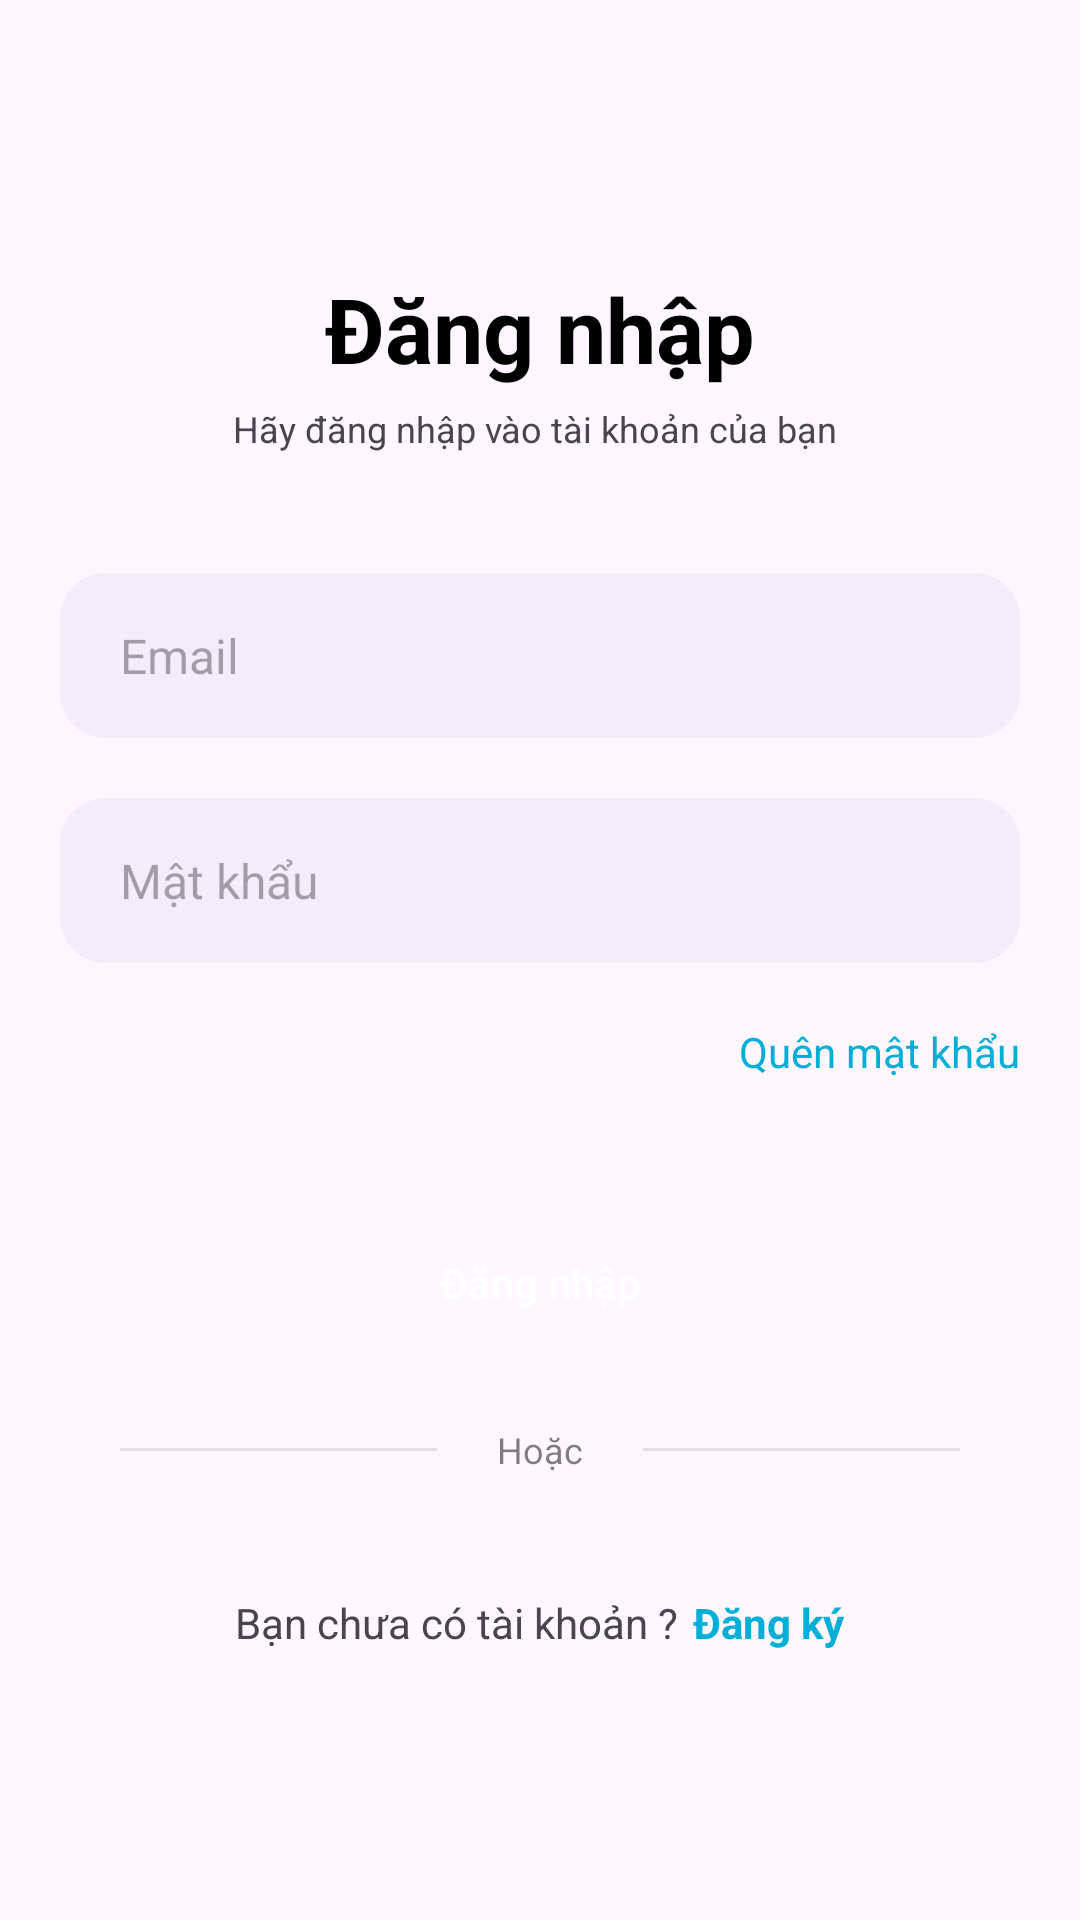

Reconstruct the res/layout file that produces this screen, plus the resources it refers to.
<!-- AndroidManifest.xml: application theme Theme.AppBookingHotel -->
<!-- res/layout/activity_dang_nhap.xml -->
<?xml version="1.0" encoding="utf-8"?>
<LinearLayout
    xmlns:android="http://schemas.android.com/apk/res/android"
    xmlns:app="http://schemas.android.com/apk/res-auto"
    xmlns:tools="http://schemas.android.com/tools"
    android:layout_width="match_parent"
    android:layout_height="match_parent"
    tools:context=".Activity.DangNhap"
    android:orientation="vertical"
    android:gravity="center"
    >
    <TextView
        android:layout_width="wrap_content"
        android:layout_height="wrap_content"
        android:layout_gravity="center"
        android:text="Đăng nhập"
        android:textSize="30sp"
        android:textStyle="bold"
        android:textColor="#000000">
    </TextView>


    <TextView

        android:layout_width="wrap_content"
        android:layout_height="wrap_content"
        android:layout_gravity="center"
        android:layout_marginTop="5dp"
        android:text="Hãy đăng nhập vào tài khoản của bạn "
        android:textSize="12sp">
    </TextView>
    <EditText
        android:id="@+id/Edt_Email"
        android:layout_width="match_parent"
        android:layout_height="55dp"
        android:background="@drawable/round_back_dark"
        android:hint="Email"
        android:maxLines="1"
        android:inputType="text"
        android:textSize="16sp"
        android:paddingStart="20dp"
        android:paddingEnd="20dp"
        android:layout_marginStart="20dp"
        android:layout_marginEnd="20dp"
        android:layout_marginTop="40dp"/>

    <RelativeLayout
        android:layout_width="match_parent"
        android:layout_height="55dp"
        android:background="@drawable/round_back_dark"
        android:layout_marginEnd="20dp"
        android:layout_marginTop="20dp"
        android:layout_marginStart="20dp">

        <EditText
            android:id="@+id/Edt_MatKhau"
            android:layout_toStartOf="@id/Show_icon"
            android:layout_width="match_parent"
            android:layout_height="match_parent"
            android:background="@android:color/transparent"
            android:hint="Mật khẩu"
            android:maxLines="1"
            android:inputType="textPassword"
            android:textSize="16sp"
            android:paddingStart="20dp"
            android:paddingEnd="20dp"
            >
            
        </EditText>
        <ImageView
            android:id="@+id/Show_icon"
            android:layout_width="40dp"
            android:layout_height="40dp"
            android:layout_alignParentEnd="true"
            android:layout_centerVertical="true"
            android:padding="10dp"
            android:src="@drawable/show"
            android:adjustViewBounds="true"
            />
    </RelativeLayout>
    <TextView
        android:id="@+id/QuenMatKhauBtn"
        android:layout_width="wrap_content"
        android:layout_height="wrap_content"
        android:layout_gravity="end"
        android:layout_marginTop="20dp"
        android:layout_marginEnd="20dp"
        android:text="Quên mật khẩu"
        android:textColor="@color/primary"
        />
    <androidx.appcompat.widget.AppCompatButton
        android:id="@+id/DangNhapBtn"
        android:layout_width="match_parent"
        android:layout_height="55dp"
        android:layout_marginEnd="20dp"
        android:layout_marginStart="20dp"
        android:text="Đăng nhập"
        android:textAllCaps="false"
        android:layout_marginTop="40dp"
        android:background="@drawable/round_back_primary"
        android:textColor="#FFFFFF"/>
    <RelativeLayout
        android:layout_width="match_parent"
        android:layout_height="wrap_content"
        android:layout_marginTop="20dp"
        android:layout_marginStart="20dp"
        android:layout_marginEnd="20dp">
        
        <View
            android:layout_centerVertical="true"
            android:layout_width="match_parent"
            android:layout_height="1dp"
            android:background="#1A000000"
            android:layout_toStartOf="@id/orTXT"
            android:layout_marginEnd="20dp"
            android:layout_marginStart="20dp"
            />

        <TextView
            android:id="@+id/orTXT"
            android:layout_width="wrap_content"
            android:layout_height="wrap_content"
            android:layout_centerInParent="true"
            android:text="Hoặc"
            android:textColor="#80000000"
            android:textSize="12dp" />
        <View
            android:layout_centerVertical="true"
            android:layout_width="match_parent"
            android:layout_height="1dp"
            android:background="#1A000000"
            android:layout_toEndOf="@id/orTXT"
            android:layout_marginEnd="20dp"
            android:layout_marginStart="20dp"
            />

    </RelativeLayout>
    <LinearLayout
        android:layout_width="wrap_content"
        android:layout_height="wrap_content"
        android:orientation="horizontal"
        android:gravity="center"
        android:layout_marginTop="40dp">

        <TextView
            android:layout_width="wrap_content"
            android:layout_height="wrap_content"
            android:text="Bạn chưa có tài khoản ?" />

        <TextView
            android:id="@+id/DangKyBtn"
            android:layout_width="wrap_content"
            android:layout_height="wrap_content"
            android:text="Đăng ký"
            android:textColor="@color/primary"
            android:textStyle="bold"
            android:layout_marginStart="5dp"/>

    </LinearLayout>
</LinearLayout>
<!-- resources referenced by this layout -->
<resources>
  <color name="primary">#01AED8</color>
  <!-- drawable round_back_dark (drawable) -->
  <?xml version="1.0" encoding="utf-8"?>
  <shape
      xmlns:android="http://schemas.android.com/apk/res/android"
      android:shape="rectangle">
      <solid android:color="#0D174188"/>
      <corners android:radius="15dp"/>
  
  </shape>
  <style name="Theme.AppBookingHotel" parent="Base.Theme.AppBookingHotel" />
  <style name="Base.Theme.AppBookingHotel" parent="Theme.Material3.DayNight.NoActionBar">
          
          
      </style>
</resources>
